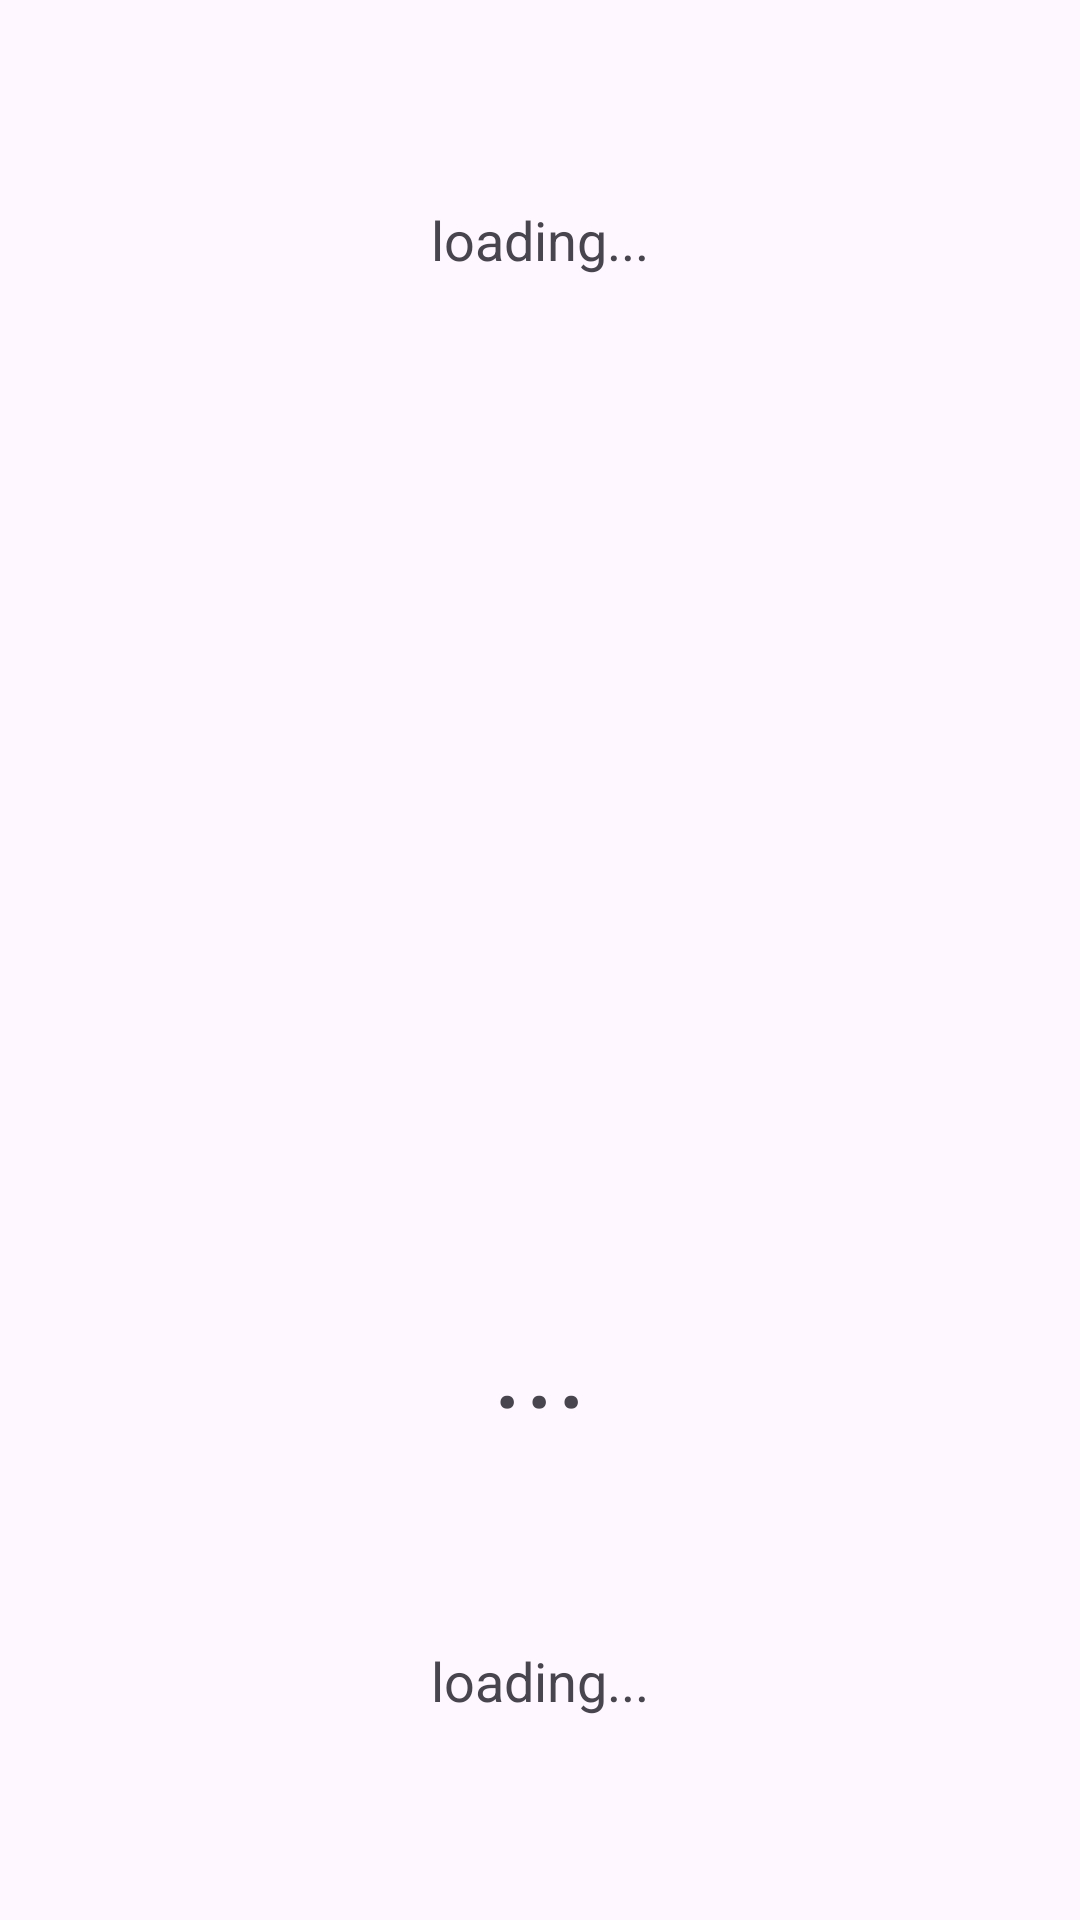

The Android layout XML behind this screen, and the referenced resources:
<!-- AndroidManifest.xml: application theme Theme.Despertador -->
<!-- res/layout/fragment_weather.xml -->
<?xml version="1.0" encoding="utf-8"?>
<androidx.constraintlayout.widget.ConstraintLayout xmlns:android="http://schemas.android.com/apk/res/android"
    xmlns:app="http://schemas.android.com/apk/res-auto"
    xmlns:tools="http://schemas.android.com/tools"
    android:layout_width="match_parent"
    android:layout_height="match_parent"
    tools:context=".ui.fragments.weather.WeatherFragment">

    <TextView
        android:id="@+id/textViewLocalName"
        android:layout_width="wrap_content"
        android:layout_height="wrap_content"
        android:text="loading..."
        android:textSize="18sp"
        app:layout_constraintBottom_toTopOf="@+id/imageViewWeatherIcon"
        app:layout_constraintEnd_toEndOf="parent"
        app:layout_constraintHorizontal_bias="0.5"
        app:layout_constraintStart_toStartOf="parent"
        app:layout_constraintTop_toTopOf="parent" />

    <ImageView
        android:id="@+id/imageViewWeatherIcon"
        android:layout_width="200dp"
        android:layout_height="200dp"
        android:src="@drawable/ic_cloud"
        app:layout_constraintBottom_toTopOf="@+id/textViewTemp"
        app:layout_constraintEnd_toEndOf="parent"
        app:layout_constraintHorizontal_bias="0.5"
        app:layout_constraintStart_toStartOf="parent"
        app:layout_constraintTop_toBottomOf="@+id/textViewLocalName" />

    <TextView
        android:id="@+id/textViewTemp"
        android:layout_width="wrap_content"
        android:layout_height="wrap_content"
        android:textSize="40sp"
        android:text="..."
        app:layout_constraintBottom_toTopOf="@+id/textViewDescription"
        app:layout_constraintEnd_toEndOf="parent"
        app:layout_constraintHorizontal_bias="0.5"
        app:layout_constraintStart_toStartOf="parent"
        app:layout_constraintTop_toBottomOf="@+id/imageViewWeatherIcon" />

    <TextView
        android:id="@+id/textViewDescription"
        android:layout_width="wrap_content"
        android:layout_height="wrap_content"
        android:layout_marginHorizontal="8dp"
        android:text="loading..."
        android:textSize="18sp"
        app:layout_constraintBottom_toBottomOf="parent"
        app:layout_constraintEnd_toEndOf="parent"
        app:layout_constraintHorizontal_bias="0.5"
        app:layout_constraintStart_toStartOf="parent"
        app:layout_constraintTop_toBottomOf="@+id/textViewTemp" />
</androidx.constraintlayout.widget.ConstraintLayout>
<!-- resources referenced by this layout -->
<resources>
  <style name="Theme.Despertador" parent="Theme.Material3.DayNight.NoActionBar">
          
          <item name="colorPrimary">@color/purple_500</item>
          <item name="colorPrimaryVariant">@color/purple_700</item>
          <item name="colorOnPrimary">@color/white</item>
          
          <item name="colorSecondary">@color/teal_200</item>
          <item name="colorSecondaryVariant">@color/teal_700</item>
          <item name="colorOnSecondary">@color/black</item>
          
          <item name="android:statusBarColor">?attr/colorPrimaryVariant</item>
          
          <item name="background">@color/white_plus</item>
  
          
          <item name="fontFamily">@font/inter_medium</item>
      </style>
  <color name="purple_500">#FF6200EE</color>
  <color name="purple_700">#FF3700B3</color>
  <color name="white">#FFFFFFFF</color>
  <color name="teal_200">#FF03DAC5</color>
  <color name="teal_700">#FF018786</color>
  <color name="black">#FF000000</color>
  <color name="white_plus">#FFB2B2B2</color>
</resources>
